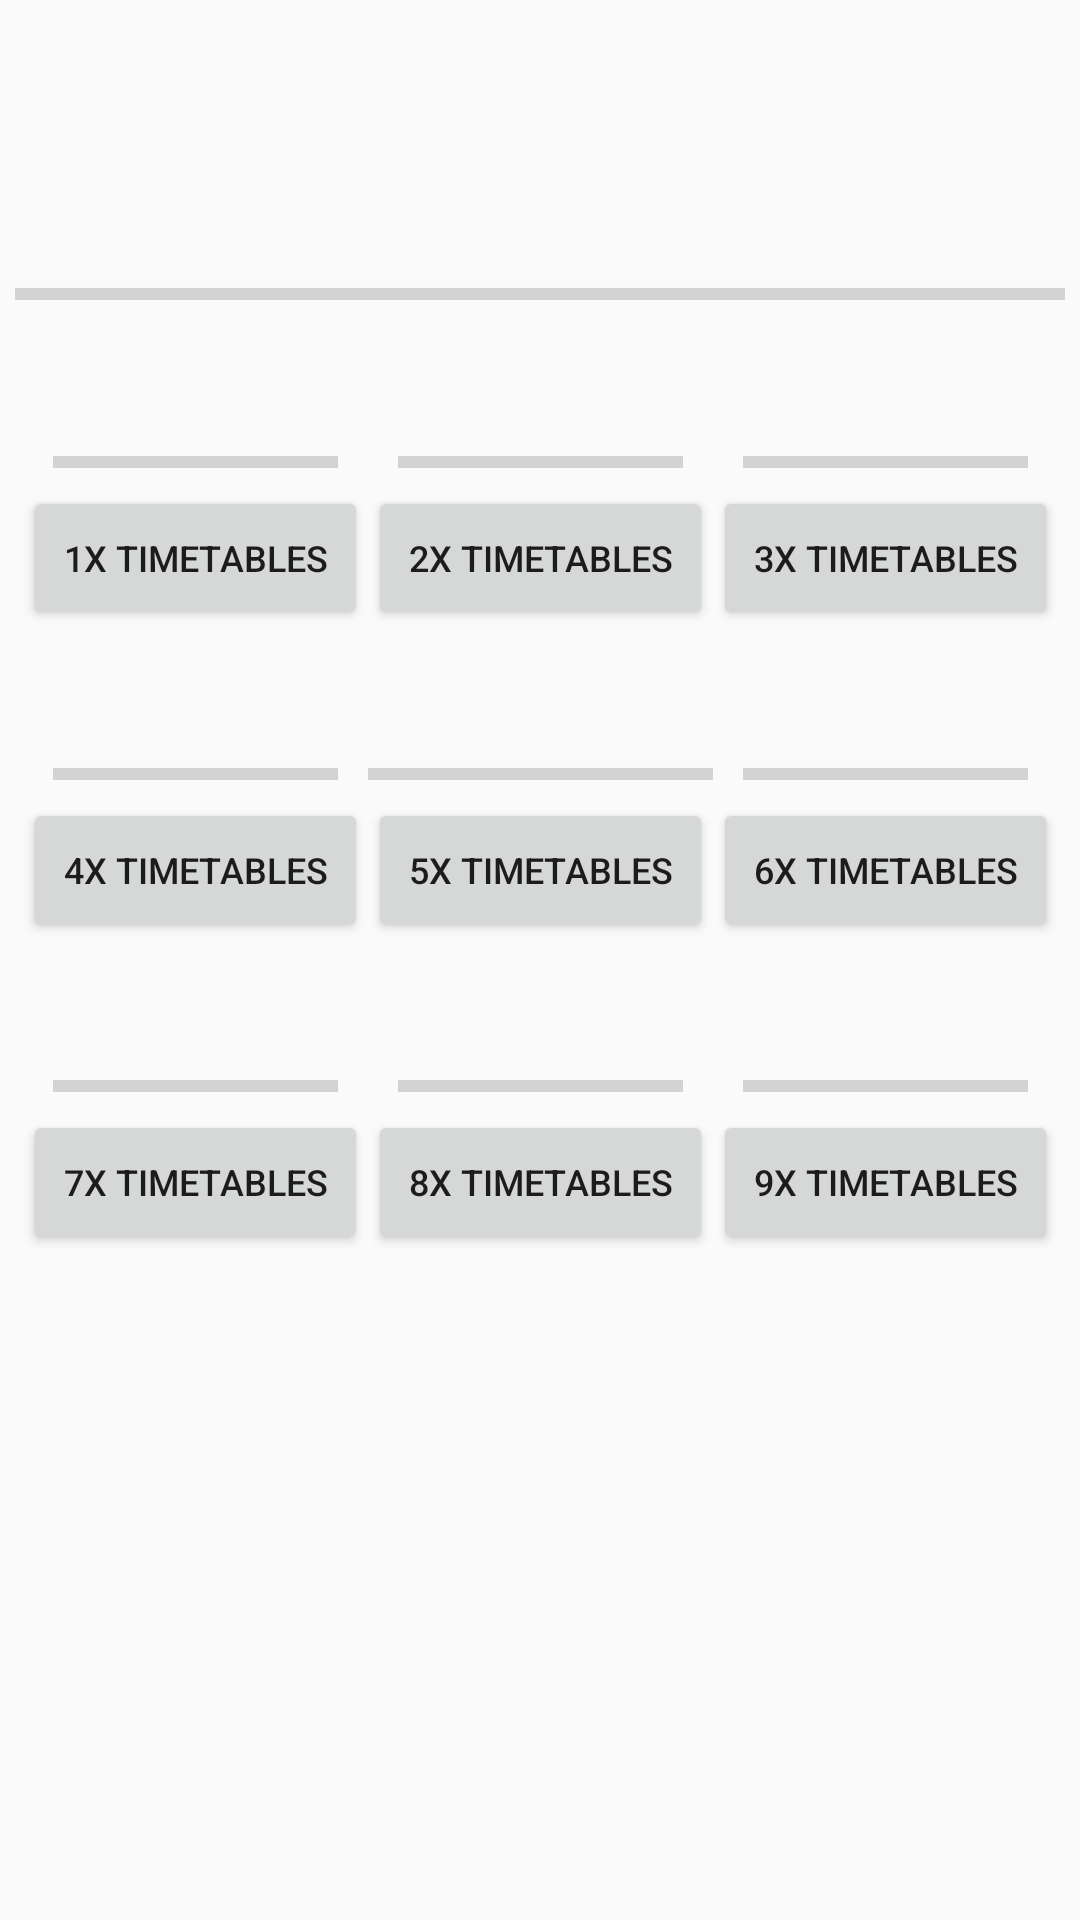

The Android layout XML behind this screen, and the referenced resources:
<!-- AndroidManifest.xml: application theme Theme.AppCompat.DayNight.NoActionBar -->
<!-- res/layout/tor_menu_timestables.xml -->
<?xml version="1.0" encoding="utf-8"?>
<androidx.constraintlayout.widget.ConstraintLayout xmlns:android="http://schemas.android.com/apk/res/android"
    android:layout_width="wrap_content"
    android:layout_height="wrap_content"
    xmlns:app="http://schemas.android.com/apk/res-auto"
    xmlns:tools="http://schemas.android.com/tools"
    android:layout_gravity="center_horizontal">

    <ProgressBar
        android:id="@+id/prgTotal"
        style="?android:attr/progressBarStyleHorizontal"
        android:layout_width="350dp"
        android:layout_height="wrap_content"
        android:layout_marginTop="50dp"
        android:paddingVertical="40dp"
        android:max="9"
        android:progress="0"
        android:indeterminate="false"
        app:layout_constraintStart_toStartOf="parent"
        app:layout_constraintEnd_toEndOf="parent"
        app:layout_constraintTop_toTopOf="parent" />


    <GridLayout
        android:layout_width="wrap_content"
        android:layout_height="wrap_content"
        app:layout_constraintStart_toStartOf="parent"
        app:layout_constraintEnd_toEndOf="parent"
        app:layout_constraintTop_toBottomOf="@+id/prgTotal">

        <ProgressBar
            android:id="@+id/prgLevel1"
            style="?android:attr/progressBarStyleHorizontal"
            android:paddingHorizontal="10dp"
            android:layout_gravity="center"
            android:layout_width="115dp"
            android:layout_column="0"
            android:layout_row="0"
            android:max="1"
            android:progress="0"
            android:indeterminate="false"/>

        <Button
            android:id="@+id/btnLevel1"
            style="@style/Paragraph3"
            android:paddingHorizontal="10dp"
            android:layout_gravity="center"
            android:layout_width="115dp"
            android:gravity="center"
            android:layout_column="0"
            android:layout_row="1"
            android:text="@string/tor_ttes_level_1"
            android:onClick="startOneX"/>

        <ProgressBar
            android:id="@+id/prgLevel2"
            style="?android:attr/progressBarStyleHorizontal"
            android:paddingHorizontal="10dp"
            android:layout_gravity="center"
            android:layout_width="115dp"
            android:gravity="center"
            android:layout_column="1"
            android:layout_row="0"
            android:max="1"
            android:progress="0"
            android:indeterminate="false"/>

        <Button
            android:id="@+id/btnLevel2"
            style="@style/Paragraph3"
            android:paddingHorizontal="10dp"
            android:layout_gravity="center"
            android:layout_width="115dp"
            android:gravity="center"
            android:layout_column="1"
            android:layout_row="1"
            android:text="@string/tor_ttes_level_2"
            android:onClick="startTwoX"/>

        <ProgressBar
            android:id="@+id/prgLevel3"
            style="?android:attr/progressBarStyleHorizontal"
            android:paddingHorizontal="10dp"
            android:layout_gravity="center"
            android:layout_width="115dp"
            android:gravity="center"
            android:layout_column="2"
            android:layout_row="0"
            android:max="1"
            android:progress="0"
            android:indeterminate="false"/>

        <Button
            android:id="@+id/tvLevel3"
            style="@style/Paragraph3"
            android:paddingHorizontal="10dp"
            android:layout_gravity="center"
            android:layout_width="115dp"
            android:gravity="center"
            android:layout_column="2"
            android:layout_row="1"
            android:text="@string/tor_ttes_level_3"
            android:onClick="startThreeX"/>

        <ProgressBar
            android:id="@+id/prgLevel4"
            style="?android:attr/progressBarStyleHorizontal"
            android:paddingTop="40dp"
            android:paddingHorizontal="10dp"
            android:layout_gravity="center"
            android:layout_width="115dp"
            android:layout_column="0"
            android:layout_row="2"
            android:max="1"
            android:progress="0"
            android:indeterminate="false"/>

        <Button
            android:id="@+id/tvLevel4"
            style="@style/Paragraph3"
            android:paddingHorizontal="10dp"
            android:layout_gravity="center"
            android:layout_width="115dp"
            android:gravity="center"
            android:layout_column="0"
            android:layout_row="3"
            android:text="@string/tor_ttes_level_4"
            android:onClick="startFourX"/>

        <ProgressBar
            android:id="@+id/prgLevel5"
            style="?android:attr/progressBarStyleHorizontal"
            android:paddingTop="40dp"
            android:layout_gravity="center"
            android:layout_width="115dp"
            android:gravity="center"
            android:layout_column="1"
            android:layout_row="2"
            android:max="1"
            android:progress="0"
            android:indeterminate="false"/>

        <Button
            android:id="@+id/tvLevel5"
            style="@style/Paragraph3"
            android:paddingHorizontal="10dp"
            android:layout_gravity="center"
            android:layout_width="115dp"
            android:gravity="center"
            android:layout_column="1"
            android:layout_row="3"
            android:text="@string/tor_ttes_level_5"
            android:onClick="startFiveX"/>

        <ProgressBar
            android:id="@+id/prgLevel6"
            style="?android:attr/progressBarStyleHorizontal"
            android:paddingTop="40dp"
            android:paddingHorizontal="10dp"
            android:layout_gravity="center"
            android:layout_width="115dp"
            android:gravity="center"
            android:layout_column="2"
            android:layout_row="2"
            android:max="1"
            android:progress="0"
            android:indeterminate="false"/>

        <Button
            android:id="@+id/tvLevel6"
            style="@style/Paragraph3"
            android:paddingHorizontal="10dp"
            android:layout_gravity="center"
            android:layout_width="115dp"
            android:gravity="center"
            android:layout_column="2"
            android:layout_row="3"
            android:text="@string/tor_ttes_level_6"
            android:onClick="startSixX"/>

        <ProgressBar
            android:id="@+id/prgLevel7"
            style="?android:attr/progressBarStyleHorizontal"
            android:paddingTop="40dp"
            android:paddingHorizontal="10dp"
            android:layout_gravity="center"
            android:layout_width="115dp"
            android:layout_column="0"
            android:layout_row="4"
            android:max="1"
            android:progress="0"
            android:indeterminate="false"/>

        <Button
            android:id="@+id/tvLevel7"
            style="@style/Paragraph3"
            android:paddingHorizontal="10dp"
            android:layout_gravity="center"
            android:layout_width="115dp"
            android:gravity="center"
            android:layout_column="0"
            android:layout_row="5"
            android:text="@string/tor_ttes_level_7"
            android:onClick="startSevenX"/>

        <ProgressBar
            android:id="@+id/prgLevel8"
            style="?android:attr/progressBarStyleHorizontal"
            android:paddingTop="40dp"
            android:paddingHorizontal="10dp"
            android:layout_gravity="center"
            android:layout_width="115dp"
            android:gravity="center"
            android:layout_column="1"
            android:layout_row="4"
            android:max="1"
            android:progress="0"
            android:indeterminate="false"/>

        <Button
            android:id="@+id/tvLevel8"
            style="@style/Paragraph3"
            android:paddingHorizontal="10dp"
            android:layout_gravity="center"
            android:layout_width="115dp"
            android:gravity="center"
            android:layout_column="1"
            android:layout_row="5"
            android:text="@string/tor_ttes_level_8"
            android:onClick="startEightX"/>

        <ProgressBar
            android:id="@+id/prgLevel9"
            style="?android:attr/progressBarStyleHorizontal"
            android:paddingTop="40dp"
            android:paddingHorizontal="10dp"
            android:layout_gravity="center"
            android:layout_width="115dp"
            android:gravity="center"
            android:layout_column="2"
            android:layout_row="4"
            android:max="1"
            android:progress="0"
            android:indeterminate="false"/>

        <Button
            android:id="@+id/tvLevel9"
            style="@style/Paragraph3"
            android:paddingHorizontal="10dp"
            android:layout_gravity="center"
            android:layout_width="115dp"
            android:gravity="center"
            android:layout_column="2"
            android:layout_row="5"
            android:text="@string/tor_ttes_level_9"
            android:onClick="startNineX"/>

    </GridLayout>
</androidx.constraintlayout.widget.ConstraintLayout>
<!-- resources referenced by this layout -->
<resources>
  <string name="tor_ttes_level_1">1x Timetables</string>
  <string name="tor_ttes_level_2">2x Timetables</string>
  <string name="tor_ttes_level_3">3x Timetables</string>
  <string name="tor_ttes_level_4">4x Timetables</string>
  <string name="tor_ttes_level_5">5x Timetables</string>
  <string name="tor_ttes_level_6">6x Timetables</string>
  <string name="tor_ttes_level_7">7x Timetables</string>
  <string name="tor_ttes_level_8">8x Timetables</string>
  <string name="tor_ttes_level_9">9x Timetables</string>
  <style name="Paragraph3">
          <item name="android:textSize">12sp</item>
      </style>
</resources>
